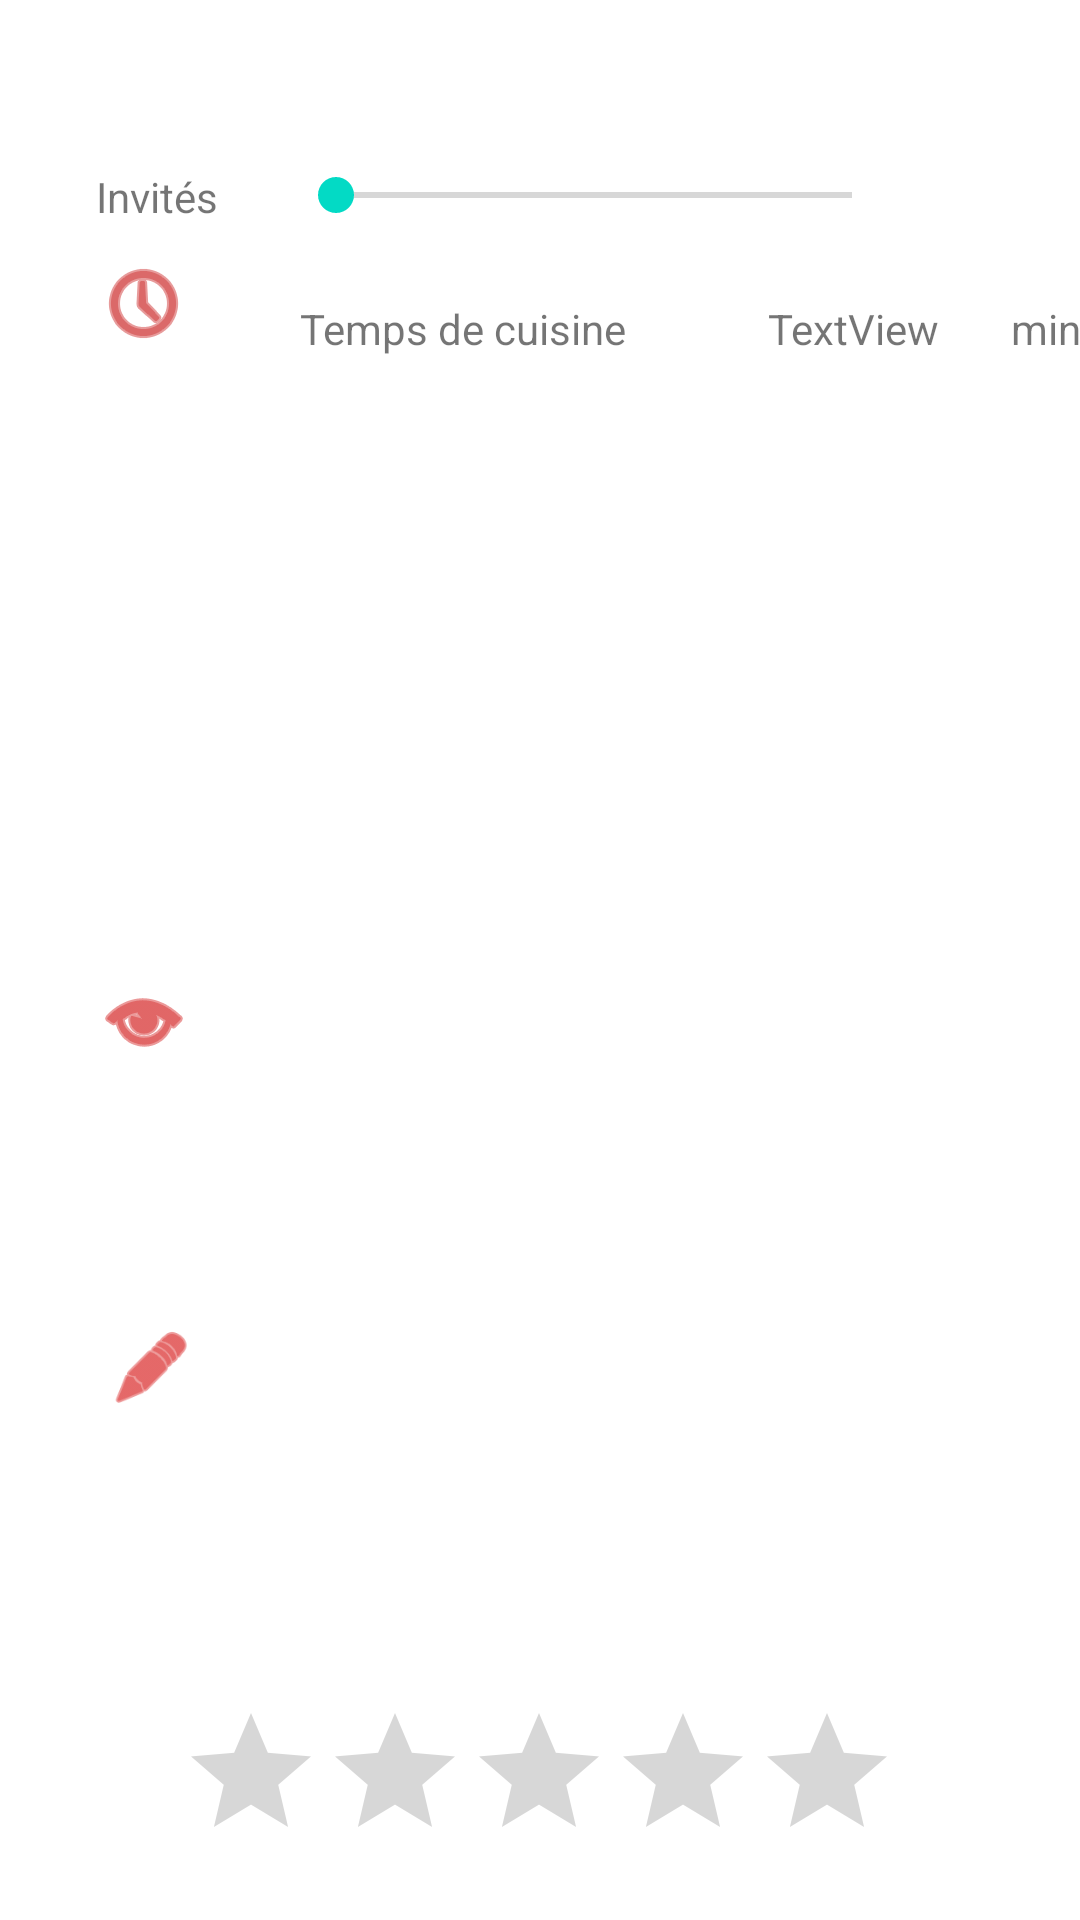

Produce the Android XML layout that renders to this screen, including the resource entries it uses.
<!-- AndroidManifest.xml: application theme Theme.Cuistocs -->
<!-- res/layout/activity_afficher_recettes_effectuees.xml -->
<?xml version="1.0" encoding="utf-8"?>
<androidx.constraintlayout.widget.ConstraintLayout xmlns:android="http://schemas.android.com/apk/res/android"
    xmlns:app="http://schemas.android.com/apk/res-auto"
    xmlns:tools="http://schemas.android.com/tools"
    android:layout_width="match_parent"
    android:layout_height="match_parent"
    tools:context=".AfficherRecettesEffectueesActivity">

    <SeekBar
        android:id="@+id/seekBar"
        android:layout_width="204dp"
        android:layout_height="34dp"
        android:layout_marginTop="48dp"
        android:layout_marginEnd="60dp"
        android:layout_marginRight="60dp"
        android:max="10"
        android:progress="0"
        app:layout_constraintEnd_toEndOf="parent"
        app:layout_constraintTop_toTopOf="parent" />

    <TextView
        android:id="@+id/NbInvites"
        android:layout_width="wrap_content"
        android:layout_height="wrap_content"
        android:layout_marginTop="32dp"
        android:layout_marginEnd="32dp"
        android:layout_marginRight="32dp"
        android:textAppearance="@style/TextAppearance.AppCompat.Display2"
        app:layout_constraintEnd_toEndOf="parent"
        app:layout_constraintTop_toTopOf="parent" />

    <TextView
        android:id="@+id/textView3"
        android:layout_width="wrap_content"
        android:layout_height="wrap_content"
        android:layout_marginStart="100dp"
        android:layout_marginLeft="100dp"
        android:layout_marginTop="100dp"
        android:text="Temps de cuisine "
        app:layout_constraintStart_toStartOf="parent"
        app:layout_constraintTop_toTopOf="parent" />

    <TextView
        android:id="@+id/tempsCuisine"
        android:layout_width="wrap_content"
        android:layout_height="wrap_content"
        android:layout_marginStart="44dp"
        android:layout_marginLeft="44dp"
        android:layout_marginTop="100dp"
        android:text="TextView"
        app:layout_constraintStart_toEndOf="@+id/textView3"
        app:layout_constraintTop_toTopOf="parent" />

    <ImageView
        android:id="@+id/imageView2"
        android:layout_width="wrap_content"
        android:layout_height="wrap_content"

        android:layout_marginStart="32dp"
        android:layout_marginLeft="32dp"
        android:layout_marginTop="85dp"
        app:layout_constraintStart_toStartOf="parent"
        app:layout_constraintTop_toTopOf="parent"
        app:srcCompat="@android:drawable/ic_menu_recent_history"
        app:tint="#C30505" />

    <TextView
        android:id="@+id/textView5"
        android:layout_width="wrap_content"
        android:layout_height="wrap_content"
        android:layout_marginStart="32dp"
        android:layout_marginLeft="32dp"
        android:layout_marginTop="56dp"
        android:text="Invités"
        app:layout_constraintStart_toStartOf="parent"
        app:layout_constraintTop_toTopOf="parent" />

    f

    <ImageView
        android:id="@+id/imageView5"
        android:layout_width="wrap_content"
        android:layout_height="wrap_content"
        android:layout_marginStart="32dp"
        android:layout_marginLeft="32dp"
        android:layout_marginBottom="284dp"
        app:layout_constraintBottom_toBottomOf="parent"
        app:layout_constraintStart_toStartOf="parent"
        app:srcCompat="@android:drawable/ic_menu_view"
        app:tint="#CD0101" />

    <ScrollView

        android:layout_width="272dp"
        android:layout_height="86dp"
        android:layout_marginStart="100dp"
        android:layout_marginLeft="100dp"
        android:layout_marginTop="150dp"
        app:layout_constraintStart_toStartOf="parent"
        app:layout_constraintTop_toTopOf="parent">

        <LinearLayout
            android:id="@+id/Ingredients"
            android:layout_width="match_parent"
            android:layout_height="wrap_content"
            android:orientation="vertical" />
    </ScrollView>

    <TextView
        android:id="@+id/textView9"
        android:layout_width="wrap_content"
        android:layout_height="wrap_content"
        android:layout_marginStart="24dp"
        android:layout_marginLeft="24dp"
        android:layout_marginTop="100dp"
        android:text="min"
        app:layout_constraintStart_toEndOf="@+id/tempsCuisine"
        app:layout_constraintTop_toTopOf="parent" />

    <TextView
        android:id="@+id/Titre"
        android:layout_width="wrap_content"
        android:layout_height="wrap_content"
        android:layout_marginTop="16dp"
        android:textAppearance="@style/TextAppearance.AppCompat.Large"
        app:layout_constraintEnd_toEndOf="parent"
        app:layout_constraintHorizontal_bias="0.498"
        app:layout_constraintStart_toStartOf="parent"
        app:layout_constraintTop_toTopOf="parent" />

    <ScrollView
        android:layout_width="253dp"
        android:layout_height="92dp"
        android:layout_marginStart="36dp"
        android:layout_marginLeft="36dp"
        android:layout_marginBottom="256dp"
        app:layout_constraintBottom_toBottomOf="parent"
        app:layout_constraintStart_toEndOf="@+id/imageView5">

        <LinearLayout
            android:id="@+id/Recette"
            android:layout_width="match_parent"
            android:layout_height="wrap_content"
            android:orientation="vertical" />
    </ScrollView>

    <ImageView
        android:id="@+id/imageView7"
        android:layout_width="33dp"
        android:layout_height="30dp"
        android:layout_marginStart="31dp"
        android:layout_marginLeft="31dp"
        android:layout_marginTop="190dp"
        android:tint="#CC0606"
        app:layout_constraintStart_toStartOf="parent"
        app:layout_constraintTop_toTopOf="parent"
        app:srcCompat="@drawable/food" />

    <RatingBar
        android:id="@+id/Note"
        android:layout_width="wrap_content"
        android:layout_height="wrap_content"
        android:layout_marginBottom="16dp"
        app:layout_constraintBottom_toBottomOf="parent"
        app:layout_constraintEnd_toEndOf="parent"
        app:layout_constraintHorizontal_bias="0.497"
        app:layout_constraintStart_toStartOf="parent" />

    <ScrollView
        android:layout_width="256dp"
        android:layout_height="158dp"
        android:layout_marginStart="32dp"
        android:layout_marginLeft="32dp"
        android:layout_marginBottom="90dp"
        app:layout_constraintBottom_toBottomOf="parent"
        app:layout_constraintStart_toEndOf="@+id/imageView4">

        <LinearLayout
            android:id="@+id/Commentaire"
            android:layout_width="match_parent"
            android:layout_height="wrap_content"
            android:orientation="vertical">

        </LinearLayout>
    </ScrollView>

    <ImageView
        android:id="@+id/imageView4"
        android:layout_width="45dp"
        android:layout_height="28dp"
        android:layout_marginStart="28dp"
        android:layout_marginLeft="28dp"
        android:layout_marginBottom="170dp"
        android:tint="#D30404"
        app:layout_constraintBottom_toBottomOf="parent"
        app:layout_constraintStart_toStartOf="parent"
        app:srcCompat="@android:drawable/ic_menu_edit" />

    <TextView
        android:id="@+id/textViewAfficheTemps"
        android:layout_width="wrap_content"
        android:layout_height="wrap_content"
        android:layout_marginStart="28dp"
        android:layout_marginLeft="28dp"
        android:layout_marginTop="18dp"
        android:layout_marginBottom="566dp"
        app:layout_constraintBottom_toBottomOf="parent"
        app:layout_constraintStart_toStartOf="parent"
        app:layout_constraintTop_toTopOf="parent" />


</androidx.constraintlayout.widget.ConstraintLayout>
<!-- resources referenced by this layout -->
<resources>
  <style name="Theme.Cuistocs" parent="Theme.MaterialComponents.DayNight.DarkActionBar">
          
          <item name="colorPrimary">@color/purple_500</item>
          <item name="colorPrimaryVariant">@color/purple_700</item>
          <item name="colorOnPrimary">@color/white</item>
          
          <item name="colorSecondary">@color/teal_200</item>
          <item name="colorSecondaryVariant">@color/teal_700</item>
          <item name="colorOnSecondary">@color/black</item>
          
          <item name="android:statusBarColor" tools:targetApi="l">?attr/colorPrimaryVariant</item>
          
      </style>
  <color name="purple_500">@color/black</color>
  <color name="purple_700">@color/black</color>
  <color name="white">#FFFFFFFF</color>
  <color name="teal_200">#FF03DAC5</color>
  <color name="teal_700">#FF018786</color>
  <color name="black">@android:color/background_dark</color>
</resources>
